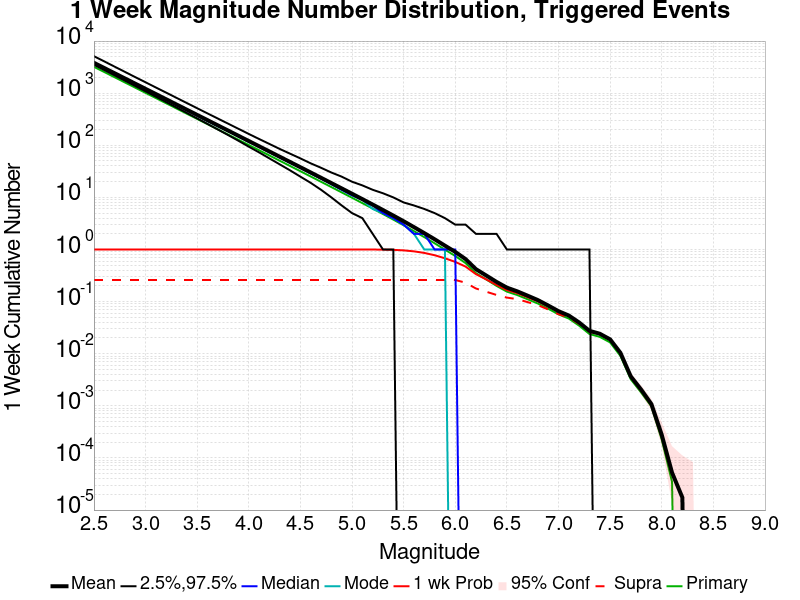

The file beside this chart, header and first rows:
Mag, Mean, 2.5 %ile, 97.5 %ile, Median, Mode, 1 wk Probability, 1 wk Supra-Seis Prob, Primary Aftershocks Mean
2.5, 3827, 3505, 5114, 3721, 3710, 1.0, 0.2604, 3206
2.6, 3040, 2776, 4072, 2957, 2916, 1.0, 0.2604, 2546
2.7, 2415, 2196, 3230, 2349, 2332, 1.0, 0.2604, 2023
2.8, 1918, 1736, 2564, 1867, 1846, 1.0, 0.2604, 1607
2.9, 1523, 1372, 2033, 1484, 1469, 1.0, 0.2604, 1276
3.0, 1210, 1084, 1617, 1179, 1170, 1.0, 0.2604, 1014
3.1, 961.2, 855.0, 1286, 937.0, 923.0, 1.0, 0.2604, 805.2
3.2, 763.5, 674.0, 1023, 745.0, 739.0, 1.0, 0.2604, 639.6
3.3, 606.5, 531.0, 813.0, 592.0, 584.0, 1.0, 0.2604, 508
3.4, 481.7, 418.0, 647.0, 471.0, 472.0, 1.0, 0.2604, 403.5
3.5, 382.6, 328.0, 514.0, 374.0, 368.0, 1.0, 0.2604, 320.4
3.6, 303.8, 257.0, 409.0, 297.0, 291.0, 1.0, 0.2604, 254.5
3.7, 241.3, 201.0, 326.0, 236.0, 230.0, 1.0, 0.2604, 202.1
3.8, 191.6, 157.0, 260.0, 188.0, 187.0, 1.0, 0.2604, 160.4
3.9, 152.1, 122.0, 207.0, 149.0, 147.0, 1.0, 0.2604, 127.4
4.0, 120.7, 94.0, 165.0, 118.0, 116.0, 1.0, 0.2604, 101.1
4.1, 95.82, 73.0, 132.0, 94.0, 94.0, 1.0, 0.2604, 80.26
4.2, 76.02, 56.0, 106.0, 75.0, 73.0, 1.0, 0.2604, 63.67
4.3, 60.3, 43.0, 85.0, 59.0, 58.0, 1.0, 0.2604, 50.51
4.4, 47.83, 33.0, 69.0, 47.0, 46.0, 1.0, 0.2604, 40.06
4.5, 37.93, 25.0, 56.0, 37.0, 37.0, 1.0, 0.2604, 31.77
4.6, 30.05, 19.0, 45.0, 29.0, 29.0, 1.0, 0.2604, 25.18
4.7, 23.79, 14.0, 37.0, 23.0, 23.0, 1.0, 0.2604, 19.93
4.8, 18.82, 10.0, 30.0, 18.0, 18.0, 1.0, 0.2604, 15.78
4.9, 14.88, 7.0, 25.0, 14.0, 14.0, 1.0, 0.2604, 12.47
5.0, 11.75, 5.0, 20.0, 11.0, 11.0, 1, 0.2604, 9.851
5.1, 9.266, 4.0, 17.0, 9.0, 9.0, 0.9998, 0.2604, 7.768
5.2, 7.295, 2.0, 14.0, 7.0, 6.0, 0.9989, 0.2604, 6.115
5.3, 5.723, 1.0, 12.0, 5.0, 5.0, 0.9951, 0.2604, 4.794
5.4, 4.48, 1.0, 10.0, 4.0, 4.0, 0.9852, 0.2604, 3.751
5.5, 3.486, 0.0, 8.0, 3.0, 3.0, 0.9629, 0.2604, 2.918
5.6, 2.689, 0.0, 7.0, 2.0, 2.0, 0.9219, 0.2604, 2.251
5.7, 2.064, 0.0, 6.0, 2.0, 1.0, 0.8602, 0.2604, 1.728
5.8, 1.574, 0.0, 5.0, 1.0, 1.0, 0.7769, 0.2604, 1.317
5.9, 1.186, 0.0, 4.0, 1.0, 1.0, 0.6789, 0.2604, 0.9929
6.0, 0.9, 0.0, 3.0, 1.0, 0.0, 0.5789, 0.2603, 0.7514
6.1, 0.6544, 0.0, 3.0, 0.0, 0.0, 0.4702, 0.2306, 0.5486
6.2, 0.4203, 0.0, 2.0, 0.0, 0.0, 0.3369, 0.1787, 0.3521
6.3, 0.3172, 0.0, 2.0, 0.0, 0.0, 0.267, 0.1548, 0.2669
6.4, 0.2389, 0.0, 2.0, 0.0, 0.0, 0.2092, 0.1343, 0.2004
6.5, 0.1856, 0.0, 1.0, 0.0, 0.0, 0.1667, 0.1195, 0.1556
6.6, 0.1577, 0.0, 1.0, 0.0, 0.0, 0.1454, 0.1116, 0.134
6.7, 0.1303, 0.0, 1.0, 0.0, 0.0, 0.1217, 0.09796, 0.1112
6.8, 0.1071, 0.0, 1.0, 0.0, 0.0, 0.1015, 0.08565, 0.09198
6.9, 0.08432, 0.0, 1.0, 0.0, 0.0, 0.08092, 0.07075, 0.07305
7.0, 0.06559, 0.0, 1.0, 0.0, 0.0, 0.06402, 0.05749, 0.05706
7.1, 0.05408, 0.0, 1.0, 0.0, 0.0, 0.05334, 0.04952, 0.04732
7.2, 0.03977, 0.0, 1.0, 0.0, 0.0, 0.03946, 0.03757, 0.03457
7.3, 0.02751, 0.0, 1.0, 0.0, 0.0, 0.02733, 0.02631, 0.02392
7.4, 0.02419, 0.0, 0.0, 0.0, 0.0, 0.02405, 0.02362, 0.02107
7.5, 0.01887, 0.0, 0.0, 0.0, 0.0, 0.01879, 0.01861, 0.01648
7.6, 0.01041, 0.0, 0.0, 0.0, 0.0, 0.01038, 0.01033, 0.009088
7.7, 0.003681, 0.0, 0.0, 0.0, 0.0, 0.003663, 0.003646, 0.003245
7.8, 0.002058, 0.0, 0.0, 0.0, 0.0, 0.002041, 0.002041, 0.001814
7.9, 0.001082, 0.0, 0.0, 0.0, 0.0, 0.001082, 0.001082, 9.768521E-4
8.0, 2.791006E-4, 0.0, 0.0, 0.0, 0.0, 2.791006E-4, 2.791006E-4, 2.2676923E-4
8.1, 5.233136E-5, 0.0, 0.0, 0.0, 0.0, 5.233136E-5, 5.233136E-5, 3.4887576E-5
8.2, 1.7443788E-5, 0.0, 0.0, 0.0, 0.0, 1.7443788E-5, 1.7443788E-5, 0.0
8.3, 0.0, 0.0, 0.0, 0.0, 0.0, 0.0, 0.0, 0.0
8.4, 0.0, 0.0, 0.0, 0.0, 0.0, 0.0, 0.0, 0.0
... 6 more rows
